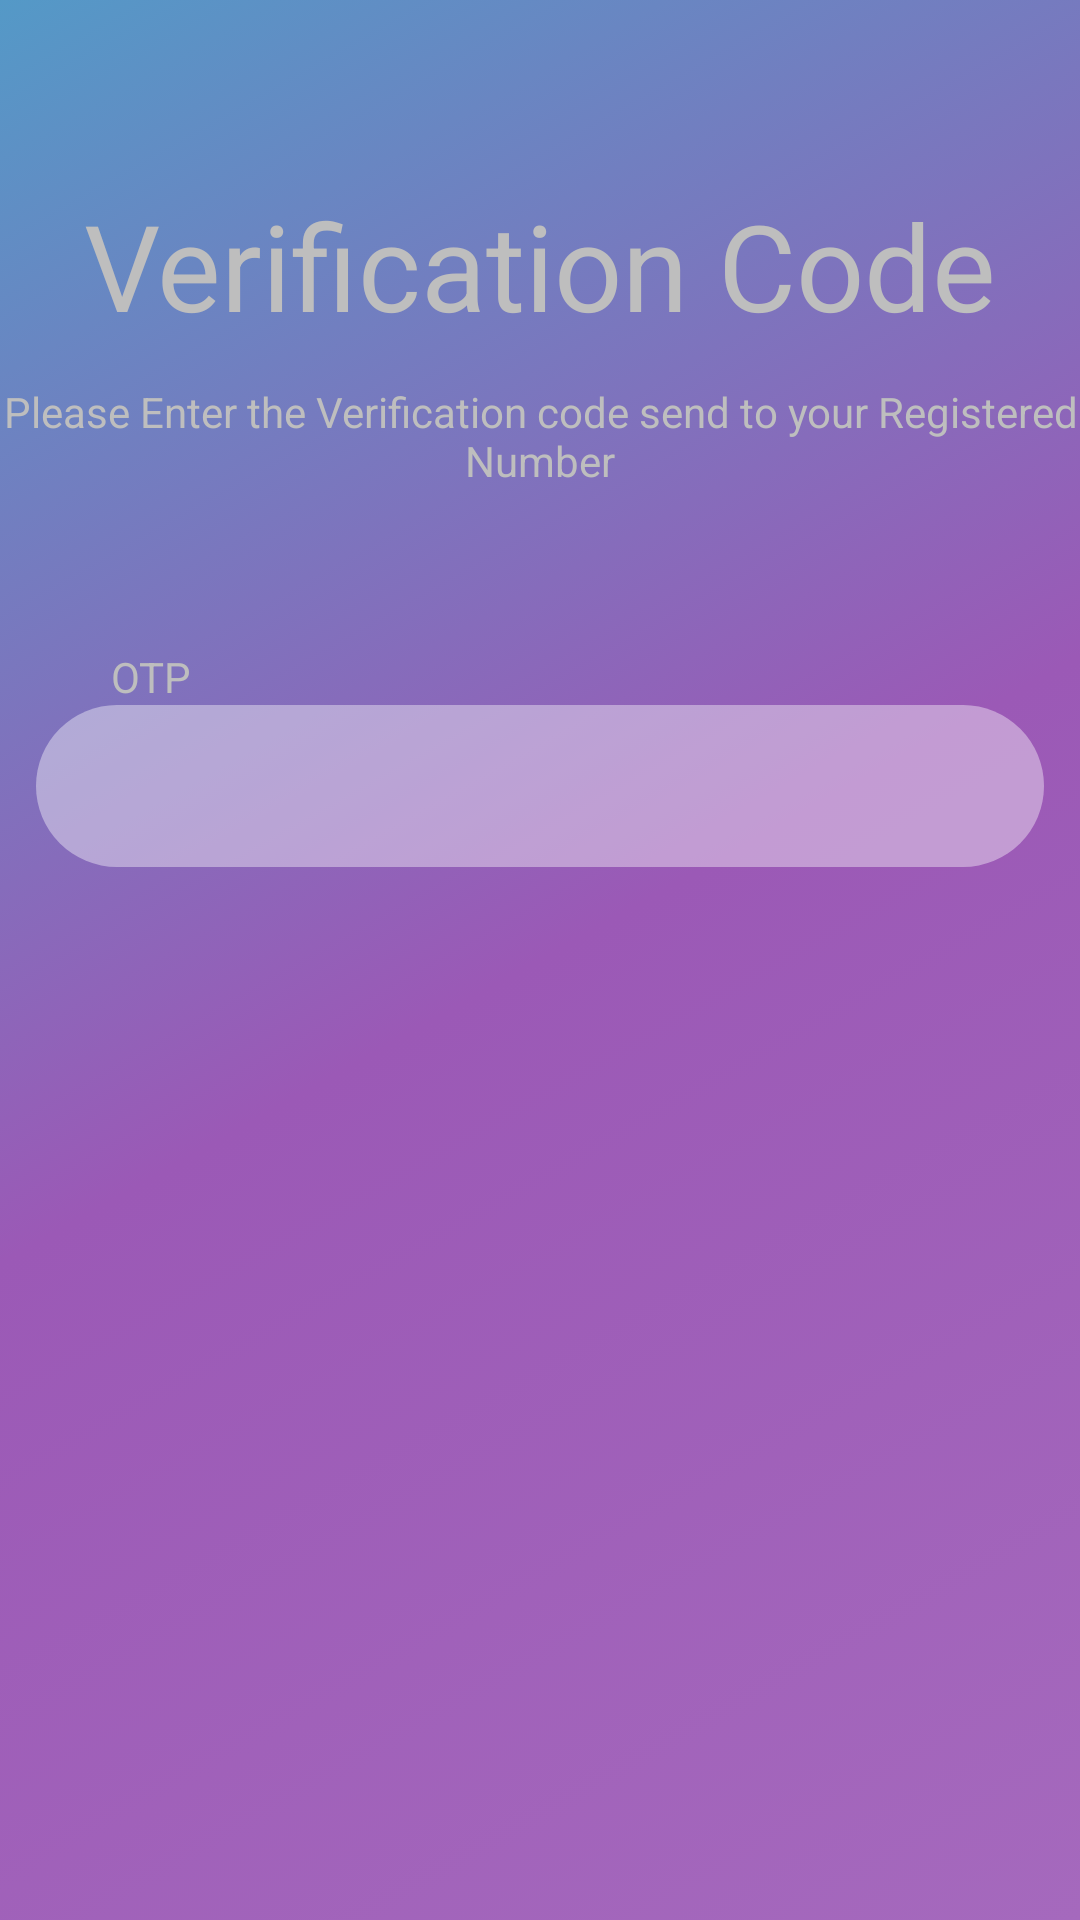

Layout XML and referenced resources for this Android screen:
<!-- AndroidManifest.xml: activity theme AppTheme.NoActionBar -->
<!-- res/layout/activity_otp.xml -->
<?xml version="1.0" encoding="utf-8"?>
<android.support.constraint.ConstraintLayout xmlns:android="http://schemas.android.com/apk/res/android"
    xmlns:app="http://schemas.android.com/apk/res-auto"
    xmlns:tools="http://schemas.android.com/tools"
    android:layout_width="match_parent"
    android:layout_height="match_parent"
    tools:context=".OTPActivity"
    android:background="@drawable/gradient">

    <GridView
        android:id="@+id/gridView"
        android:layout_width="match_parent"
        android:layout_height="370dp"
        android:layout_marginStart="28dp"
        android:layout_marginTop="8dp"
        android:layout_marginEnd="8dp"
        android:layout_marginBottom="8dp"
        android:columnWidth="40dp"
        android:fadeScrollbars="true"
        android:focusableInTouchMode="true"
        android:gravity="center"
        android:horizontalSpacing="50dp"
        android:numColumns="3"
        android:paddingLeft="23dp"
        android:paddingTop="4dp"
        android:paddingBottom="4dp"
        android:scrollbarFadeDuration="1"
        android:verticalSpacing="30dp"
        app:layout_constraintBottom_toBottomOf="parent"
        app:layout_constraintEnd_toEndOf="parent"
        app:layout_constraintHorizontal_bias="1.0"
        app:layout_constraintStart_toStartOf="parent"
        app:layout_constraintTop_toTopOf="parent"
        app:layout_constraintVertical_bias="1.0">

    </GridView>

    <TextView
        android:id="@+id/textView16"
        android:layout_width="match_parent"
        android:layout_height="66dp"
        android:layout_marginStart="8dp"
        android:layout_marginTop="8dp"
        android:layout_marginEnd="8dp"
        android:layout_marginBottom="8dp"
        android:alpha="0.4"
        android:background="@drawable/buttonsign"
        android:paddingLeft="16dp"
        android:paddingTop="4dp"
        android:paddingRight="16dp"
        android:paddingBottom="4dp"
        android:text=""
        android:textAlignment="center"
        android:textSize="30dp"
        app:layout_constraintBottom_toBottomOf="parent"
        app:layout_constraintEnd_toEndOf="parent"
        app:layout_constraintHorizontal_bias="0.0"
        app:layout_constraintStart_toStartOf="parent"
        app:layout_constraintTop_toTopOf="parent"
        app:layout_constraintVertical_bias="0.396" />

    <TextView
        android:id="@+id/textView7"
        android:layout_width="wrap_content"
        android:layout_height="wrap_content"
        android:layout_marginStart="8dp"
        android:layout_marginTop="8dp"
        android:layout_marginEnd="8dp"
        android:layout_marginBottom="8dp"
        android:text="Verification Code"
        android:textSize="40dp"
        app:layout_constraintBottom_toBottomOf="parent"
        app:layout_constraintEnd_toEndOf="parent"
        app:layout_constraintStart_toStartOf="parent"
        app:layout_constraintTop_toTopOf="parent"
        app:layout_constraintVertical_bias="0.094" />

    <TextView
        android:id="@+id/textView8"
        android:layout_width="wrap_content"
        android:layout_height="wrap_content"
        android:layout_marginStart="8dp"
        android:layout_marginTop="8dp"
        android:layout_marginEnd="8dp"
        android:layout_marginBottom="8dp"
        android:text="Please Enter the Verification code send to your Registered Number"
        android:textAlignment="center"
        app:layout_constraintBottom_toBottomOf="@+id/gridView"
        app:layout_constraintEnd_toEndOf="parent"
        app:layout_constraintStart_toStartOf="parent"
        app:layout_constraintTop_toTopOf="parent"
        app:layout_constraintVertical_bias="0.206" />

    <TextView
        android:id="@+id/textView9"
        android:layout_width="wrap_content"
        android:layout_height="wrap_content"
        android:layout_marginStart="8dp"
        android:layout_marginTop="8dp"
        android:layout_marginEnd="8dp"
        android:layout_marginBottom="8dp"
        android:text="OTP"
        app:layout_constraintBottom_toBottomOf="parent"
        app:layout_constraintEnd_toEndOf="parent"
        app:layout_constraintHorizontal_bias="0.091"
        app:layout_constraintStart_toStartOf="parent"
        app:layout_constraintTop_toTopOf="parent"
        app:layout_constraintVertical_bias="0.344" />
</android.support.constraint.ConstraintLayout>
<!-- resources referenced by this layout -->
<resources>
  <!-- drawable buttonsign (drawable) -->
  <?xml version="1.0" encoding="utf-8"?>
  <inset xmlns:android="http://schemas.android.com/apk/res/android"
      xmlns:tools="http://schemas.android.com/tools"
      android:insetLeft="4dp"
      android:insetTop="6dp"
      android:insetRight="4dp"
      android:insetBottom="6dp">
      <ripple android:color="?attr/colorControlHighlight"
          tools:targetApi="lollipop">
          <item>
              <shape android:shape="rectangle"
                  android:tint="#fff">
                  <corners android:radius="40dp" />
                  <solid android:color="#E74C3C" />
                  <padding android:bottom="6dp" />
              </shape>
          </item>
      </ripple>
  </inset>
  <!-- drawable gradient (drawable) -->
  <?xml version="1.0" encoding="utf-8"?>
  <selector xmlns:android="http://schemas.android.com/apk/res/android">
      <item>
          <shape>
              <gradient
                  android:startColor="#A569BD"
                  android:centerColor="#9B59B6"
                  android:endColor="#5499C7"
                  android:angle="135"/>
          </shape>
      </item>
  </selector>
  <style name="AppTheme.NoActionBar" parent="@android:style/Theme.NoTitleBar.Fullscreen">
          <item name="windowActionBar">false</item>
          <item name="windowNoTitle">true</item>
      </style>
</resources>
